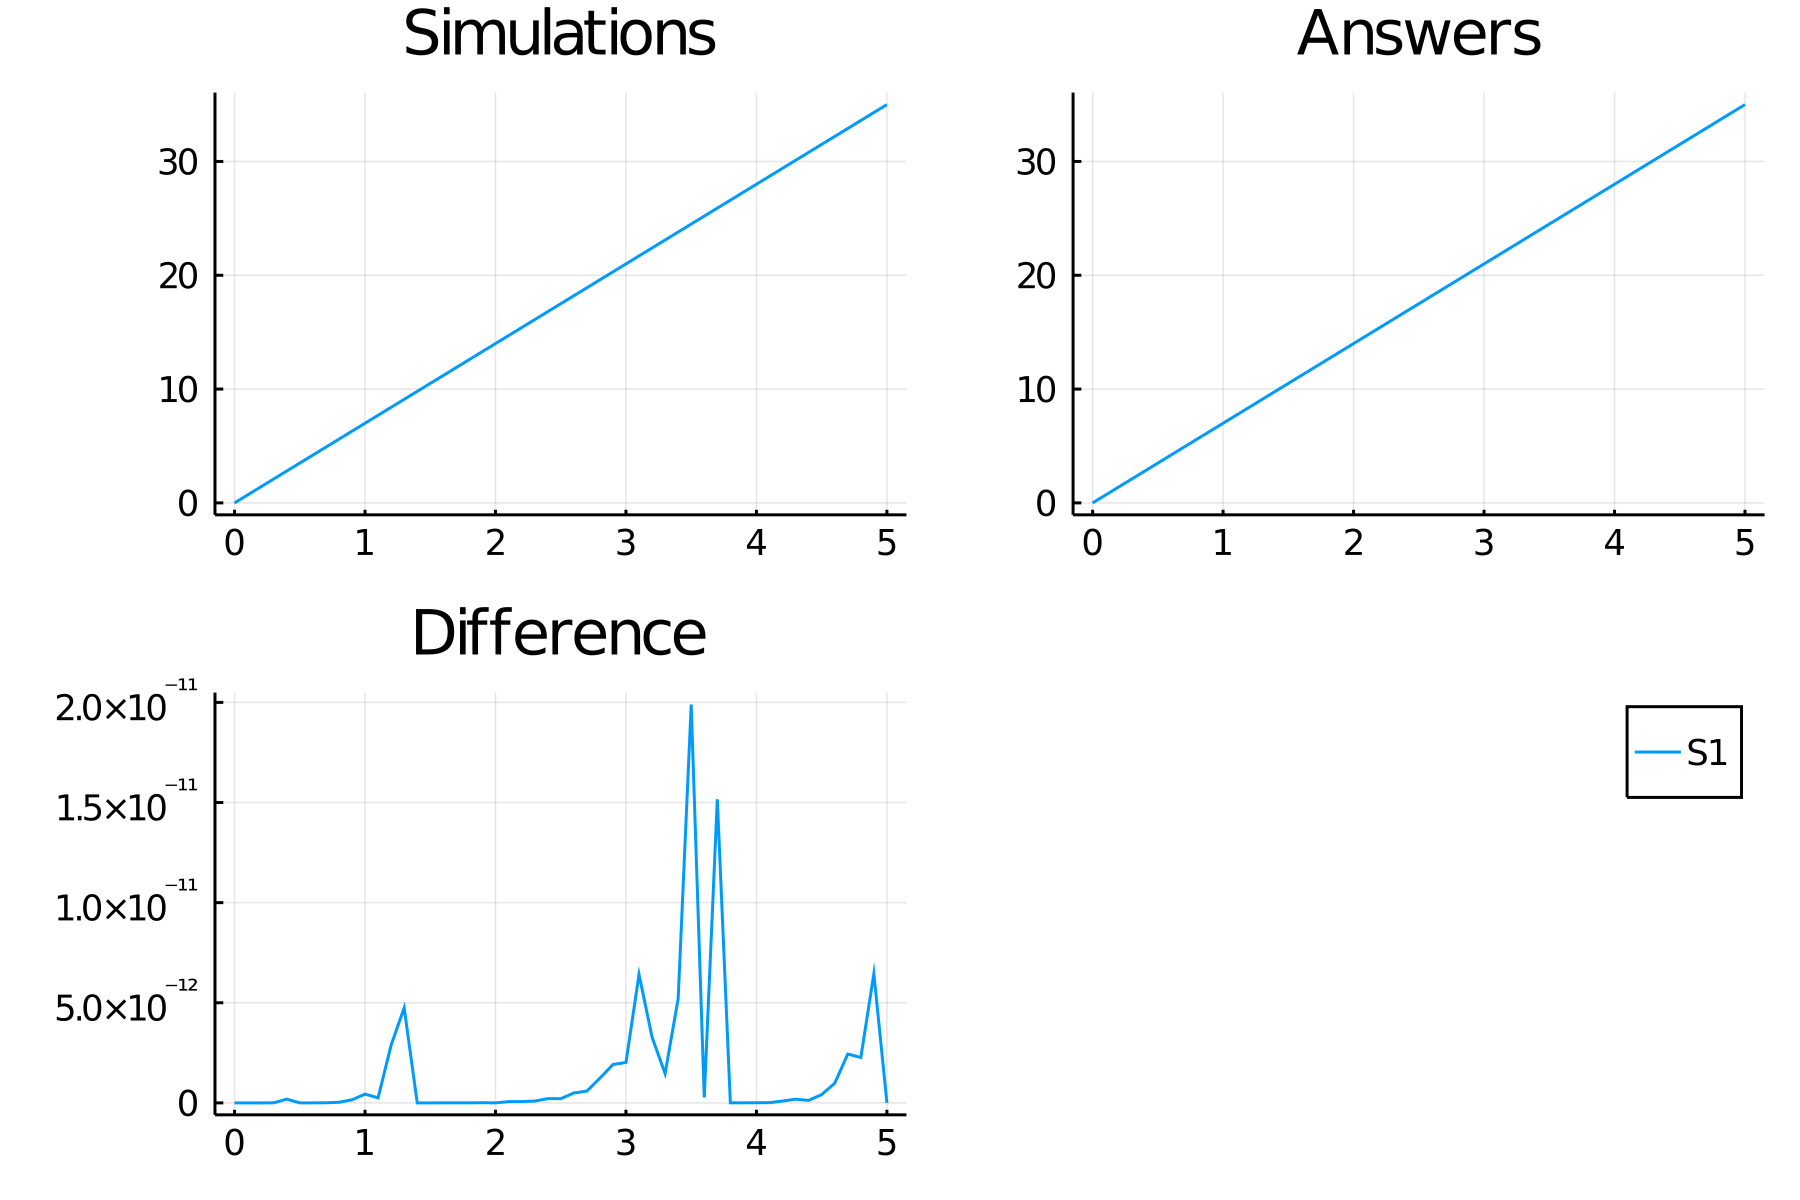

Values plotted in this chart, from the file beside it:
time, S1_
0.0, 0.0
0.1, 0.7
0.2, 1.4
0.3, 2.1
0.4, 2.8
0.5, 3.5
0.6, 4.2
0.7, 4.9
0.8, 5.6
0.9, 6.3
1.0, 7
1.1, 7.7
1.2, 8.4
1.3, 9.1
1.4, 9.8
1.5, 10.5
1.6, 11.2
1.7, 11.9
1.8, 12.6
1.9, 13.3
2.0, 14.0
2.1, 14.7
2.2, 15.4
2.3, 16.1
2.4, 16.8
2.5, 17.5
2.6, 18.2
2.7, 18.9
2.8, 19.6
2.9, 20.3
3.0, 21
3.1, 21.7
3.2, 22.4
3.3, 23.1
3.4, 23.8
3.5, 24.5
3.6, 25.2
3.7, 25.9
3.8, 26.6
3.9, 27.3
4.0, 28
4.1, 28.7
4.2, 29.4
4.3, 30.1
4.4, 30.8
4.5, 31.5
4.6, 32.2
4.7, 32.9
4.8, 33.6
4.9, 34.3
5.0, 35.0
